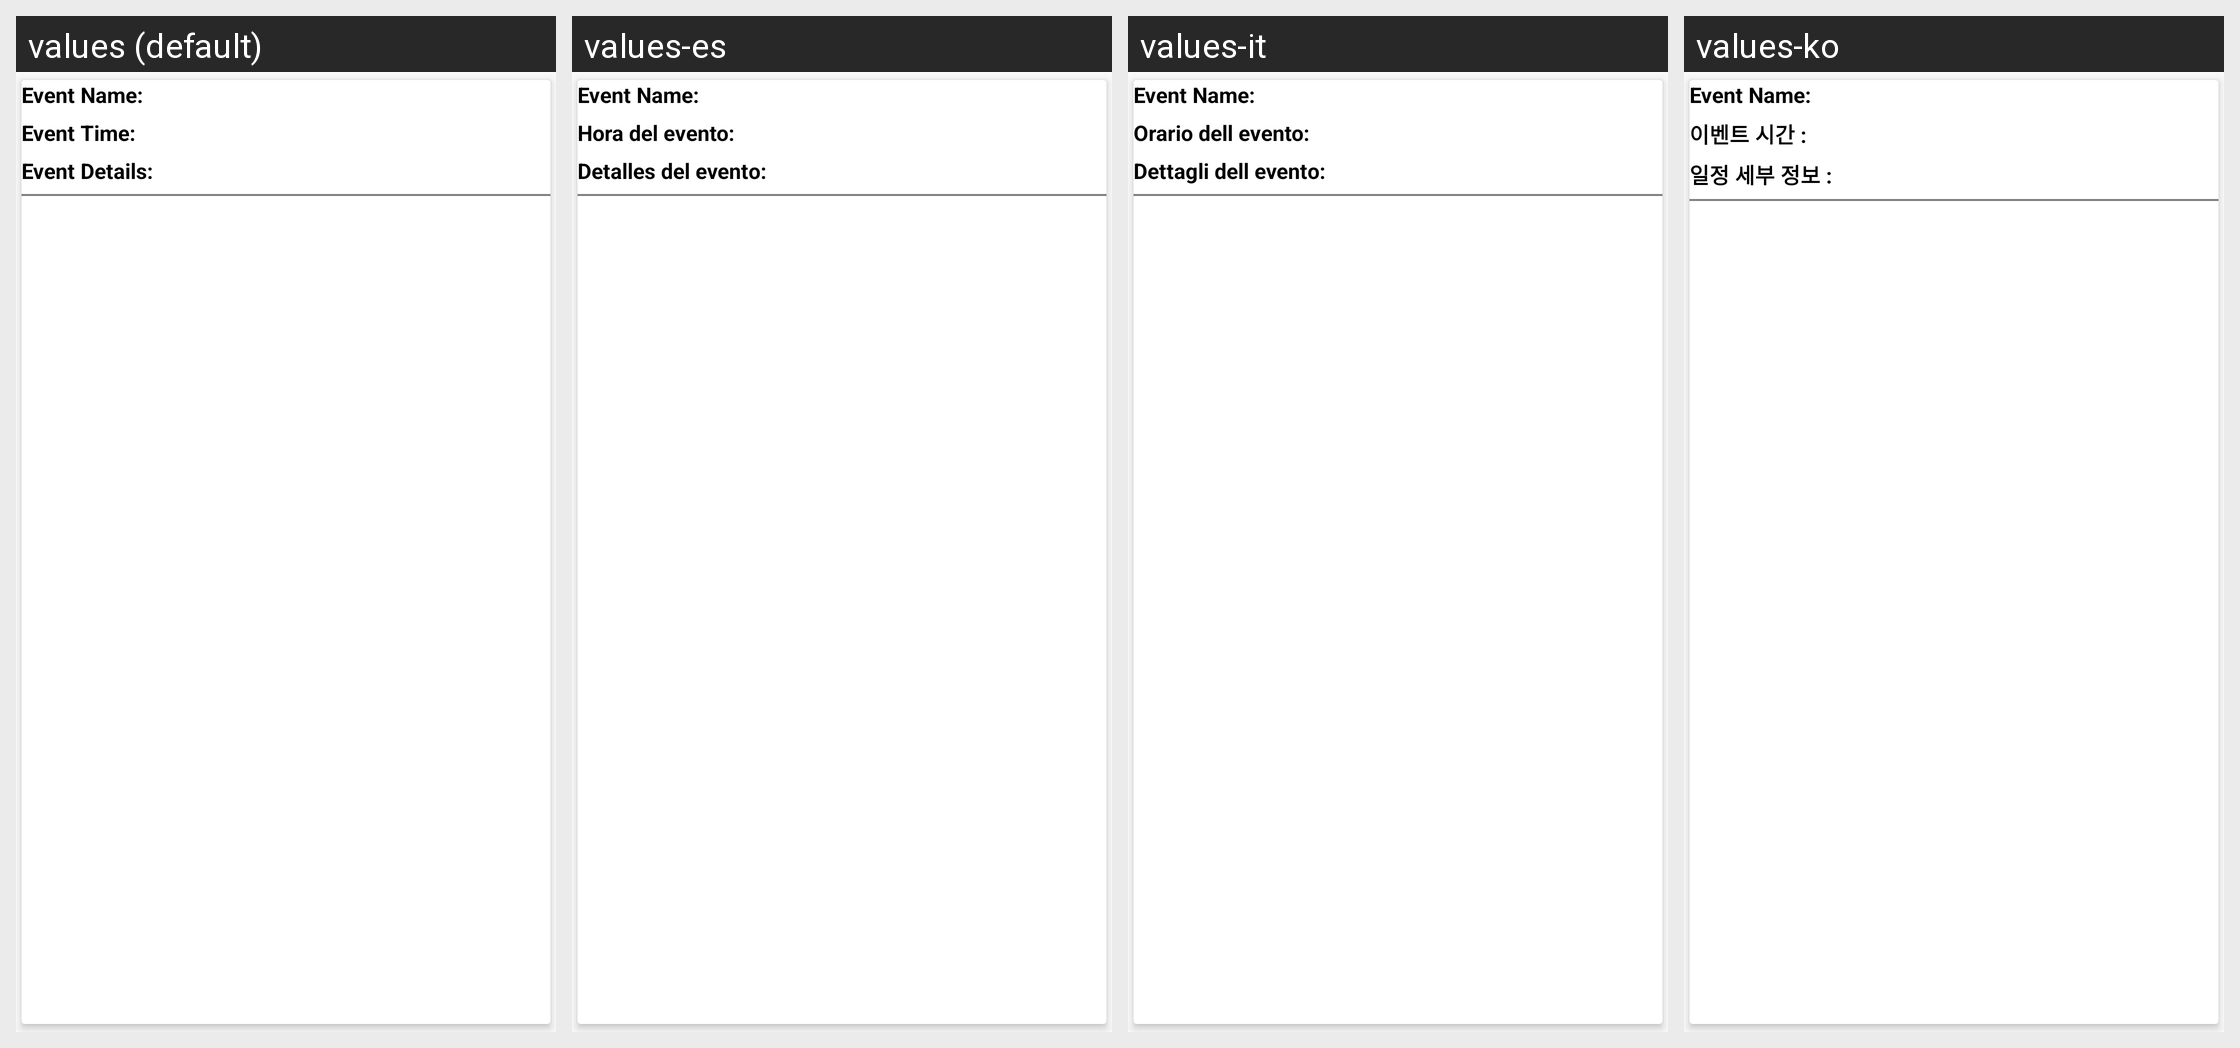

Locale-by-locale string values for the Android screen shown in this grid:
Android screen res/layout/event_detail_item.xml rendered under 4 locales, left to right: values (default), values-es, values-it, values-ko. Device: Nexus 5 (rendered at 1080×1920; each locale shown at half size, 540×960, under a caption strip naming it); theme AppTheme.
Other locales in the repository, not shown: values-de, values-fr, values-ja, values-zh.
Strings drawn on this screen, with the default value and each locale's value (text and hints the layout hard-codes, and strings that could not be matched under every locale, appear in the picture but are not listed):

eventtime
  values: Event Time:
  values-es: Hora del evento:
  values-it: Orario dell evento:
  values-ko: 이벤트 시간 :

eventdetail
  values: Event Details:
  values-es: Detalles del evento:
  values-it: Dettagli dell evento:
  values-ko: 일정 세부 정보 :
